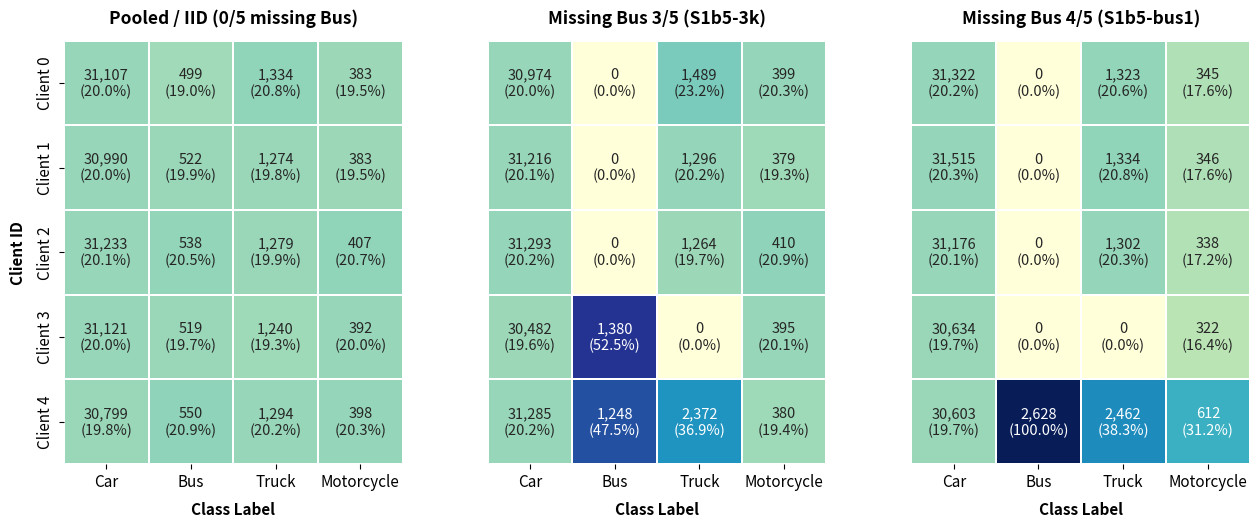

Reproduce this figure in Python. (Note: this script raises an exception after producing the figure.)
import matplotlib.pyplot as plt
import seaborn as sns
import numpy as np

# 1. Dữ liệu đầu vào (Ma trận 5x4)
data1 = np.array([
    [31107, 499, 1334, 383],
    [30990, 522, 1274, 383],
    [31233, 538, 1279, 407],
    [31121, 519, 1240, 392],
    [30799, 550, 1294, 398]
])

data2 = np.array([
    [30974, 0,    1489, 399],
    [31216, 0,    1296, 379],
    [31293, 0,    1264, 410],
    [30482, 1380, 0,    395],
    [31285, 1248, 2372, 380]
])

data3 = np.array([
    [31322, 0,    1323, 345],
    [31515, 0,    1334, 346],
    [31176, 0,    1302, 338],
    [30634, 0,    0,    322],
    [30603, 2628, 2462, 612]
])

datasets = [data1, data2, data3]
titles = [
    "Pooled / IID (0/5 missing Bus)",
    "Missing Bus 3/5 (S1b5-3k)",
    "Missing Bus 4/5 (S1b5-bus1)"
]
classes = ['Car', 'Bus', 'Truck', 'Motorcycle']
clients = [f"Client {i}" for i in range(5)]

# 2. Khởi tạo Figure 1x3 subplots
fig, axes = plt.subplots(1, 3, figsize=(16, 5.5), sharey=True)

for i, (data, title, ax) in enumerate(zip(datasets, titles, axes)):
    # Chuẩn hóa theo từng cột
    norm_data = data / data.sum(axis=0)
    
    # Hiển thị số lượng box kèm tỷ lệ %
    annot_labels = np.array([
        [f"{v:,}\n({p*100:.1f}%)" for v, p in zip(row_d, row_p)]
        for row_d, row_p in zip(data, norm_data)
    ])
    
    sns.heatmap(
        norm_data,
        annot=annot_labels,
        fmt="",
        cmap="YlGnBu",
        vmin=0.0,
        vmax=0.6,
        cbar=False,
        square=True,
        xticklabels=classes,
        yticklabels=clients,
        linewidths=1.2,
        linecolor="white",
        annot_kws={"size": 10.5, "fontweight": "medium"},
        ax=ax
    )
    
    # Tiêu đề và nhãn trục
    ax.set_title(title, fontsize=12.5, fontweight="bold", pad=12)
    ax.set_xlabel("Class Label", fontsize=11, fontweight="semibold", labelpad=8)
    
    if i == 0:
        ax.set_ylabel("Client ID", fontsize=11, fontweight="semibold", labelpad=8)
        ax.tick_params(axis="both", which="major", labelsize=11)
    else:
        ax.set_ylabel("")
        # Điểm tinh chỉnh 2: Xóa tick marks trên trục Y của biểu đồ 2 và 3
        ax.tick_params(left=False)
        ax.tick_params(axis="x", which="major", labelsize=11)

# Điểm tinh chỉnh 1: Thu hẹp khoảng cách giữa các biểu đồ
plt.subplots_adjust(wspace=0.08)

# Điểm tinh chỉnh 3: Xuất ảnh độ phân giải cao chuẩn bài báo
output_path = "analysis_charts/scenarios_data_distribution_heatmap_paper.png"
plt.savefig(output_path, dpi=300, bbox_inches="tight")
print(f"Biểu đồ đã được lưu tại: {output_path}")
